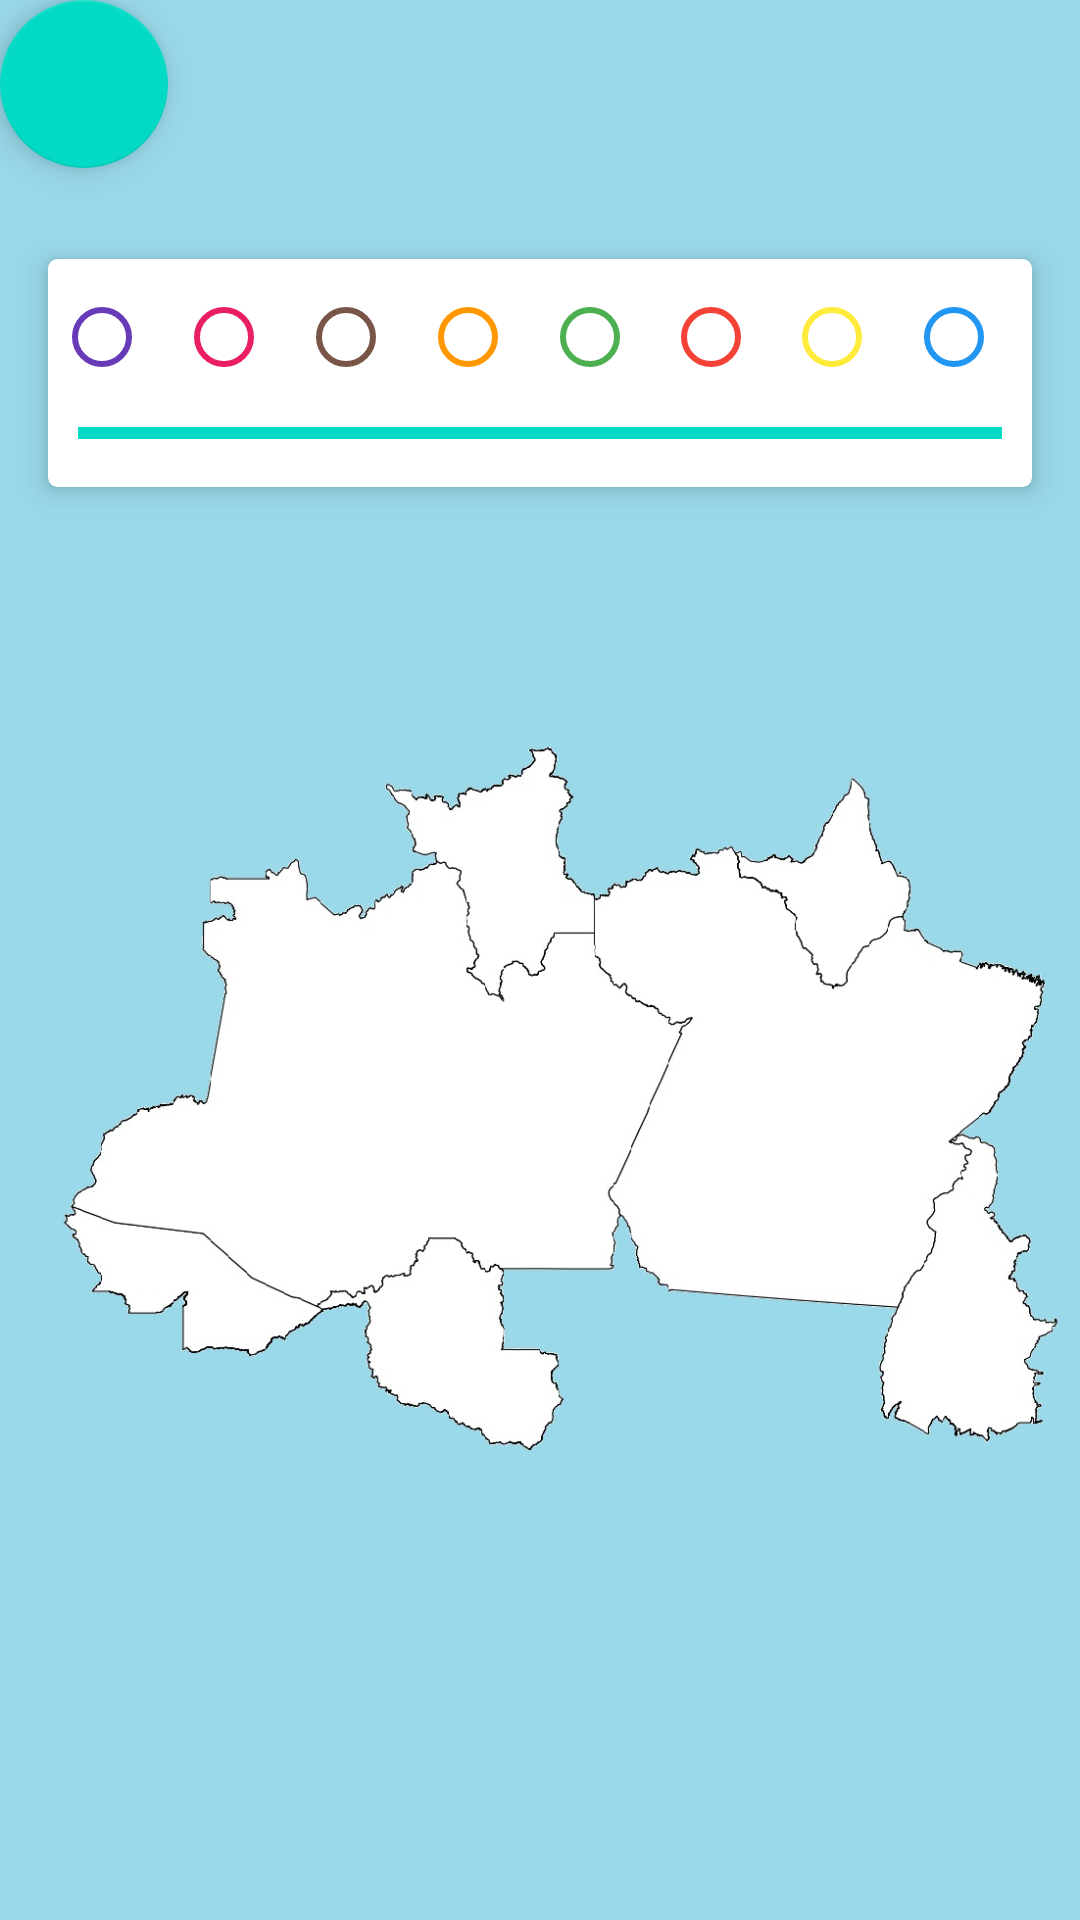

Android layout source for this screen:
<!-- AndroidManifest.xml: application theme AppTheme -->
<!-- res/layout/tela_pintura.xml -->
<?xml version="1.0" encoding="utf-8"?>
<android.support.constraint.ConstraintLayout xmlns:android="http://schemas.android.com/apk/res/android"
    xmlns:app="http://schemas.android.com/apk/res-auto"
    xmlns:tools="http://schemas.android.com/tools"
    android:id="@+id/maior"
    android:layout_width="match_parent"
    android:layout_height="match_parent"
    android:background="#99d8e9"
    tools:context=".TelaPintura">

    <android.support.v7.widget.CardView
        android:id="@+id/cardView"
        android:layout_width="match_parent"
        android:layout_height="wrap_content"
        android:layout_marginStart="16dp"
        android:layout_marginTop="16dp"
        android:layout_marginEnd="16dp"
        android:layout_marginBottom="8dp"
        app:cardCornerRadius="3dp"
        app:cardElevation="5dp"
        app:contentPadding="2dp"
        app:layout_constraintBottom_toBottomOf="parent"
        app:layout_constraintEnd_toEndOf="parent"
        app:layout_constraintStart_toStartOf="parent"
        app:layout_constraintTop_toTopOf="parent"
        app:layout_constraintVertical_bias="0.13">

        <LinearLayout
            android:id="@+id/linearLayout3"
            android:layout_width="match_parent"
            android:layout_height="wrap_content"
            android:background="#FFFFFF"
            android:orientation="vertical"
            tools:layout_editor_absoluteY="522dp">

            <RadioGroup
                android:id="@+id/radioGroup"
                android:layout_width="match_parent"
                android:layout_height="wrap_content"
                android:layout_marginTop="8dp"
                android:layout_marginBottom="8dp"
                android:orientation="horizontal"
                app:layout_constraintBottom_toBottomOf="parent"
                app:layout_constraintEnd_toEndOf="parent"
                app:layout_constraintHorizontal_bias="0.0"
                app:layout_constraintStart_toStartOf="parent"
                app:layout_constraintTop_toBottomOf="@+id/progressBarPaleta"
                app:layout_constraintVertical_bias="0.0">

                <RadioButton
                    android:id="@+id/caixaCorRoxo"
                    android:layout_width="match_parent"
                    android:layout_height="match_parent"
                    android:layout_weight="0.8"
                    android:buttonTint="#673AB7" />

                <RadioButton
                    android:id="@+id/caixaCorRosa"
                    android:layout_width="match_parent"
                    android:layout_height="match_parent"
                    android:layout_weight="0.8"
                    android:buttonTint="#E91E63" />

                <RadioButton
                    android:id="@+id/caixaCorMarrom"
                    android:layout_width="match_parent"
                    android:layout_height="match_parent"
                    android:layout_weight="0.8"
                    android:buttonTint="#795548" />

                <RadioButton
                    android:id="@+id/caixaCorLaranja"
                    android:layout_width="match_parent"
                    android:layout_height="match_parent"
                    android:layout_weight="0.8"
                    android:buttonTint="#FF9800" />

                <RadioButton
                    android:id="@+id/caixaCorVerde"
                    android:layout_width="match_parent"
                    android:layout_height="match_parent"
                    android:layout_weight="0.8"
                    android:buttonTint="#4CAF50" />

                <RadioButton
                    android:id="@+id/caixaCorVermelho"
                    android:layout_width="match_parent"
                    android:layout_height="match_parent"
                    android:layout_weight="0.8"
                    android:buttonTint="#f44336" />

                <RadioButton
                    android:id="@+id/caixaCorAmarelo"
                    android:layout_width="match_parent"
                    android:layout_height="match_parent"
                    android:layout_weight="0.8"
                    android:buttonTint="#FFEB3B" />

                <RadioButton
                    android:id="@+id/caixaCorAzul"
                    android:layout_width="match_parent"
                    android:layout_height="match_parent"
                    android:layout_weight="0.8"
                    android:buttonTint="#2196F3"
                    app:layout_constraintBottom_toBottomOf="parent"
                    app:layout_constraintEnd_toEndOf="parent"
                    app:layout_constraintHorizontal_bias="0.026"
                    app:layout_constraintStart_toStartOf="parent"
                    app:layout_constraintTop_toTopOf="parent"
                    app:layout_constraintVertical_bias="0.0" />
            </RadioGroup>

            <ProgressBar
                android:id="@+id/progressBarPaleta"
                style="?android:attr/progressBarStyleHorizontal"
                android:layout_width="match_parent"
                android:layout_height="wrap_content"
                android:layout_marginStart="8dp"
                android:layout_marginEnd="8dp"
                android:layout_marginBottom="8dp"
                android:max="10"
                android:progress="10"
                app:layout_constraintBottom_toBottomOf="parent"
                app:layout_constraintEnd_toEndOf="parent"
                app:layout_constraintHorizontal_bias="0.498"
                app:layout_constraintStart_toStartOf="parent"
                app:layout_constraintTop_toTopOf="parent"
                app:layout_constraintVertical_bias="0.014" />

        </LinearLayout>
    </android.support.v7.widget.CardView>

    <ImageView
        android:id="@+id/mapaBrasilBranco"
        android:layout_width="0dp"
        android:layout_height="400dp"
        android:layout_marginTop="8dp"
        android:layout_marginBottom="8dp"
        app:layout_constraintBottom_toBottomOf="parent"
        app:layout_constraintEnd_toEndOf="parent"
        app:layout_constraintHorizontal_bias="0.0"
        app:layout_constraintStart_toStartOf="parent"
        app:layout_constraintTop_toBottomOf="@+id/cardView"
        app:layout_constraintVertical_bias="0.0"
        app:srcCompat="@drawable/regiao_norte" />

    <TextView
        android:id="@+id/textoLog"
        android:layout_width="wrap_content"
        android:layout_height="wrap_content"
        android:layout_marginBottom="8dp"
        android:layout_marginTop="8dp"
        app:layout_constraintBottom_toBottomOf="parent"
        app:layout_constraintEnd_toEndOf="parent"
        app:layout_constraintHorizontal_bias="0.584"
        app:layout_constraintStart_toStartOf="parent"
        app:layout_constraintTop_toTopOf="parent"
        app:layout_constraintVertical_bias="0.151" />

    <android.support.design.widget.FloatingActionButton
        android:id="@+id/floatingActionButton"
        android:layout_width="wrap_content"
        android:layout_height="wrap_content"
        android:clickable="true"
        app:srcCompat="@drawable/icon_concluido"
        tools:layout_editor_absoluteX="189dp"
        tools:layout_editor_absoluteY="617dp" />

</android.support.constraint.ConstraintLayout>
<!-- resources referenced by this layout -->
<resources>
  <!-- drawable regiao_norte: jpg bitmap (drawable, 78443 bytes) -->
  <style name="AppTheme" parent="Theme.AppCompat.Light.DarkActionBar">
          
          <item name="colorPrimary">@color/colorPrimary</item>
          <item name="colorPrimaryDark">@color/colorPrimaryDark</item>
          <item name="colorAccent">@color/colorAccent</item>
  
      </style>
  <!-- not gathered from this repository: default colours our renderer supplied (Android Studio template values) -->
  <color name="colorPrimary">#FF6200EE</color>
  <color name="colorPrimaryDark">#FF3700B3</color>
  <color name="colorAccent">#FF03DAC5</color>
</resources>
